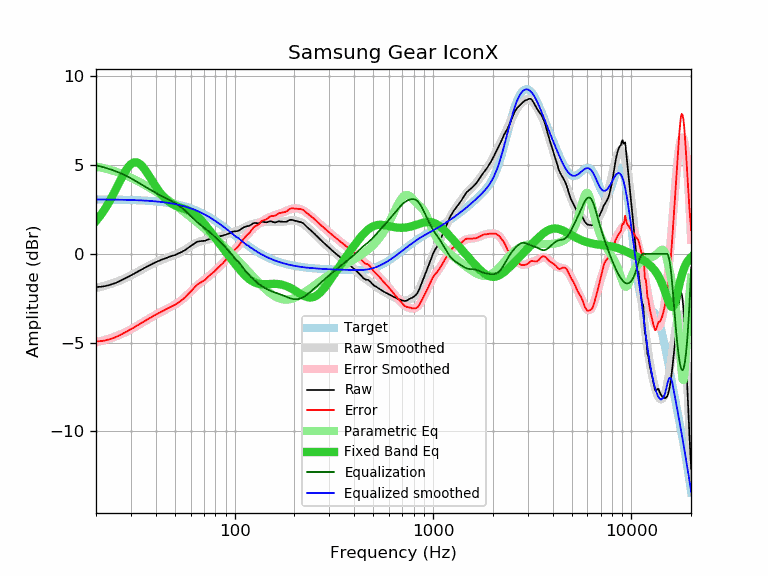

Values plotted in this chart, from the file beside it:
frequency, raw, error, smoothed, error_smoothed, equalization, parametric_eq, equalized_raw, equalized_smoothed, target
20, -1.87, -4.93, -1.92, -4.99, 4.99, 1.85, 3.12, 3.06, 3.06
21, -1.86, -4.92, -1.87, -4.93, 4.93, 2.14, 3.07, 3.06, 3.06
22, -1.83, -4.89, -1.81, -4.87, 4.87, 2.46, 3.04, 3.06, 3.06
23, -1.78, -4.84, -1.74, -4.80, 4.80, 2.81, 3.02, 3.06, 3.06
24, -1.72, -4.77, -1.68, -4.73, 4.73, 3.18, 3.02, 3.06, 3.06
25, -1.65, -4.70, -1.61, -4.66, 4.66, 3.56, 3.01, 3.05, 3.05
26, -1.57, -4.62, -1.54, -4.59, 4.59, 3.94, 3.02, 3.05, 3.05
27, -1.48, -4.53, -1.46, -4.51, 4.51, 4.30, 3.03, 3.05, 3.05
28, -1.39, -4.43, -1.38, -4.43, 4.43, 4.62, 3.04, 3.04, 3.04
29, -1.30, -4.34, -1.30, -4.34, 4.34, 4.88, 3.04, 3.04, 3.04
30, -1.21, -4.24, -1.22, -4.25, 4.25, 5.06, 3.04, 3.03, 3.03
31, -1.13, -4.16, -1.14, -4.16, 4.16, 5.15, 3.03, 3.03, 3.03
32, -1.04, -4.06, -1.05, -4.07, 4.07, 5.16, 3.03, 3.02, 3.02
33, -0.96, -3.97, -0.97, -3.98, 3.98, 5.09, 3.03, 3.02, 3.02
34, -0.88, -3.89, -0.89, -3.90, 3.90, 4.97, 3.02, 3.01, 3.01
35, -0.80, -3.80, -0.81, -3.81, 3.81, 4.79, 3.01, 3.00, 3.00
36, -0.73, -3.72, -0.74, -3.73, 3.73, 4.60, 3.00, 2.99, 2.99
37, -0.66, -3.64, -0.67, -3.65, 3.65, 4.39, 2.99, 2.98, 2.98
38, -0.60, -3.57, -0.60, -3.57, 3.57, 4.18, 2.97, 2.97, 2.97
39, -0.53, -3.49, -0.54, -3.50, 3.50, 3.98, 2.97, 2.96, 2.96
40, -0.48, -3.43, -0.48, -3.43, 3.43, 3.79, 2.95, 2.95, 2.95
41, -0.42, -3.36, -0.42, -3.37, 3.37, 3.62, 2.95, 2.94, 2.94
42, -0.37, -3.30, -0.37, -3.31, 3.31, 3.46, 2.94, 2.93, 2.93
43, -0.32, -3.24, -0.33, -3.25, 3.25, 3.32, 2.93, 2.92, 2.92
44, -0.28, -3.18, -0.28, -3.19, 3.19, 3.19, 2.91, 2.90, 2.90
45, -0.24, -3.13, -0.24, -3.13, 3.13, 3.09, 2.89, 2.89, 2.89
46, -0.20, -3.07, -0.21, -3.08, 3.08, 2.99, 2.88, 2.87, 2.87
47, -0.16, -3.02, -0.17, -3.03, 3.03, 2.91, 2.87, 2.86, 2.86
48, -0.13, -2.97, -0.13, -2.97, 2.97, 2.84, 2.84, 2.84, 2.84
49, -0.10, -2.92, -0.09, -2.92, 2.92, 2.78, 2.82, 2.82, 2.82
50, -0.07, -2.87, -0.06, -2.86, 2.86, 2.73, 2.79, 2.80, 2.80
51, -0.03, -2.81, -0.02, -2.80, 2.80, 2.69, 2.77, 2.78, 2.78
52, 0.02, -2.74, 0.03, -2.74, 2.74, 2.65, 2.76, 2.76, 2.76
53, 0.06, -2.68, 0.07, -2.67, 2.67, 2.61, 2.73, 2.74, 2.74
54, 0.10, -2.62, 0.12, -2.60, 2.60, 2.58, 2.70, 2.72, 2.72
55, 0.15, -2.54, 0.17, -2.53, 2.53, 2.55, 2.68, 2.70, 2.70
56, 0.20, -2.47, 0.22, -2.45, 2.45, 2.52, 2.65, 2.67, 2.67
57, 0.26, -2.38, 0.27, -2.37, 2.37, 2.49, 2.63, 2.65, 2.65
58, 0.32, -2.30, 0.33, -2.29, 2.29, 2.46, 2.61, 2.62, 2.62
59, 0.38, -2.21, 0.38, -2.21, 2.21, 2.42, 2.59, 2.59, 2.59
60, 0.44, -2.12, 0.44, -2.13, 2.13, 2.38, 2.57, 2.56, 2.56
61, 0.49, -2.04, 0.49, -2.05, 2.05, 2.33, 2.54, 2.54, 2.54
62, 0.55, -1.95, 0.53, -1.97, 1.97, 2.28, 2.52, 2.51, 2.51
63, 0.60, -1.87, 0.58, -1.90, 1.90, 2.23, 2.50, 2.47, 2.48
64, 0.65, -1.79, 0.61, -1.83, 1.83, 2.17, 2.48, 2.44, 2.44
65, 0.68, -1.73, 0.65, -1.76, 1.76, 2.10, 2.45, 2.41, 2.41
66, 0.70, -1.68, 0.68, -1.70, 1.70, 2.03, 2.40, 2.38, 2.38
67, 0.71, -1.63, 0.70, -1.64, 1.64, 1.96, 2.35, 2.34, 2.34
68, 0.72, -1.59, 0.72, -1.59, 1.59, 1.88, 2.31, 2.31, 2.31
69, 0.72, -1.55, 0.74, -1.53, 1.53, 1.80, 2.25, 2.27, 2.27
70, 0.73, -1.51, 0.76, -1.48, 1.48, 1.72, 2.21, 2.24, 2.24
71, 0.74, -1.46, 0.77, -1.43, 1.43, 1.64, 2.17, 2.20, 2.20
72, 0.77, -1.39, 0.79, -1.38, 1.38, 1.55, 2.15, 2.16, 2.16
73, 0.79, -1.34, 0.80, -1.32, 1.32, 1.47, 2.11, 2.13, 2.13
74, 0.82, -1.27, 0.82, -1.27, 1.27, 1.38, 2.09, 2.09, 2.09
75, 0.85, -1.20, 0.83, -1.21, 1.21, 1.30, 2.07, 2.05, 2.05
76, 0.86, -1.15, 0.85, -1.16, 1.16, 1.21, 2.02, 2.01, 2.01
77, 0.87, -1.10, 0.87, -1.10, 1.10, 1.13, 1.97, 1.97, 1.97
78, 0.88, -1.05, 0.88, -1.05, 1.05, 1.04, 1.93, 1.93, 1.93
79, 0.89, -1.00, 0.90, -0.99, 0.99, 0.96, 1.88, 1.89, 1.89
... 553 more rows
